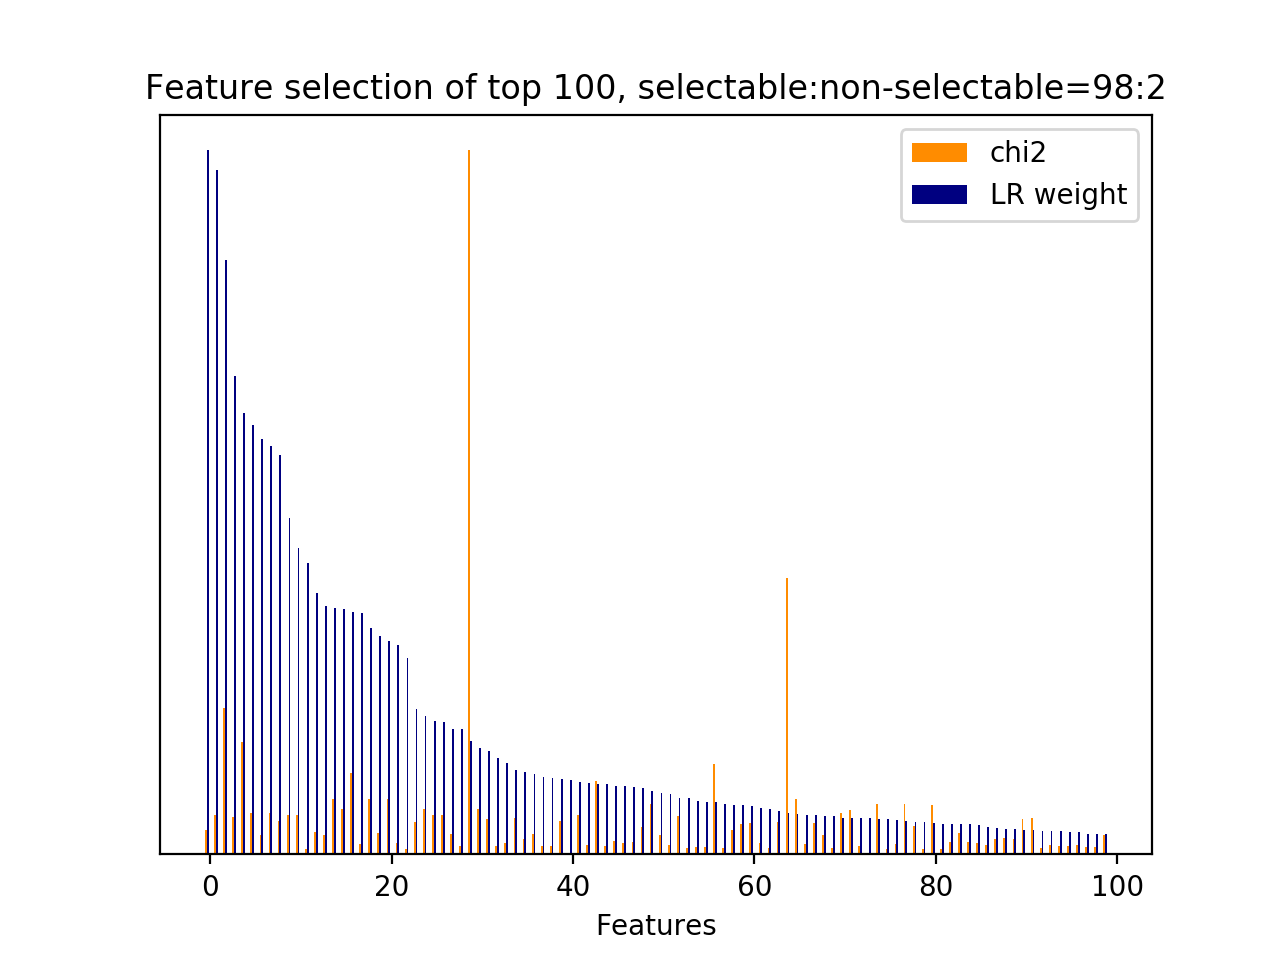

Source data for this figure (header and first rows):
id, name, prefix, chi2, chi2_rank, clf_weight, clf_weight_rank
29, 3, b'3-time_feature__time_ratio', 251.3, 68, 1, 0
5124, 4.1, b'4.1-ngram.next_user_utterance__thank', 412.8, 31, 0.9722, 1
8512, 7, b'7-syntactic_feature__subj_word__next_s…, 1522, 2, 0.8447, 2
2561, 4.1, b'4.1-ngram.next_system_utterance__like', 388.3, 38, 0.6790, 3
8114, 7, b'7-syntactic_feature__root_word__next_s…, 1172, 3, 0.6274, 4
5235, 5, b'5-phrase_feature__noun_phrases__curren…, 425.8, 27, 0.6096, 5
461, 4.1, b'4.1-ngram.current_user_utterance__numb…, 201.1, 87, 0.5895, 6
1, 2.1, b'2.1-user_action_words.current_user_utt…, 426.7, 26, 0.5795, 7
33, 4.1, b'4.1-ngram.current_user_utterance__addr…, 350.5, 49, 0.5672, 8
15, 2.1, b'2.1-user_action_words.current_user_utt…, 410.7, 33, 0.4783, 9
5608, 5, b'5-phrase_feature__noun_phrases__curren…, 410.7, 32, 0.4357, 10
4120, 4.1, b'4.1-ngram.next_system_utterance__sure', 60.04, 237, 0.4146, 11
6594, 5, b'5-phrase_feature__noun_phrases__next_s…, 232.6, 73, 0.3715, 12
506, 4.1, b'4.1-ngram.current_user_utterance__phon…, 201.5, 86, 0.3534, 13
6510, 5, b'5-phrase_feature__noun_phrases__next_s…, 579.7, 11, 0.3500, 14
6894, 5, b'5-phrase_feature__noun_phrases__next_u…, 469.2, 21, 0.3490, 15
6947, 5, b'5-phrase_feature__noun_phrases__next_u…, 842.6, 5, 0.3437, 16
5360, 5, b'5-phrase_feature__noun_phrases__curren…, 112.6, 134, 0.3428, 17
6511, 5, b'5-phrase_feature__noun_phrases__next_s…, 579.7, 10, 0.3214, 18
6754, 5, b'5-phrase_feature__noun_phrases__next_s…, 225.2, 77, 0.3099, 19
6467, 5, b'5-phrase_feature__noun_phrases__next_s…, 579.7, 12, 0.3035, 20
0, 1, b'1-utterance_length.current_user_uttera…, 116.9, 129, 0.2975, 21
151, 4.1, b'4.1-ngram.current_user_utterance__code…, 58.9, 241, 0.2783, 22
6588, 5, b'5-phrase_feature__noun_phrases__next_s…, 336, 54, 0.2065, 23
4585, 2.1, b'2.1-user_action_words.next_user_uttera…, 467.7, 23, 0.1970, 24
5649, 5, b'5-phrase_feature__noun_phrases__curren…, 407, 35, 0.1901, 25
17, 2.1, b'2.1-user_action_words.current_user_utt…, 407, 36, 0.1878, 26
8367, 7, b'7-syntactic_feature__root_word__next_u…, 213, 81, 0.1786, 27
8097, 7, b'7-syntactic_feature__root_word__next_s…, 83.05, 182, 0.1778, 28
31, 3, b'3-time_feature__turns_to_end', 7328, 0, 0.1618, 29
8129, 7, b'7-syntactic_feature__root_word__next_s…, 467.9, 22, 0.1513, 30
6378, 5, b'5-phrase_feature__noun_phrases__next_s…, 367.8, 44, 0.1464, 31
6458, 5, b'5-phrase_feature__noun_phrases__next_s…, 86.23, 171, 0.1363, 32
5674, 5, b'5-phrase_feature__noun_phrases__curren…, 116.1, 130, 0.1303, 33
6500, 5, b'5-phrase_feature__noun_phrases__next_s…, 383.3, 41, 0.1205, 34
4610, 2.2, b'2.2-#user_action_words.next_user_utter…, 156.4, 104, 0.1165, 35
4933, 4.1, b'4.1-ngram.next_user_utterance__number', 213.1, 80, 0.1140, 36
3550, 4.1, b'4.1-ngram.next_system_utterance__right…, 83.07, 181, 0.1106, 37
6071, 5, b'5-phrase_feature__noun_phrases__next_s…, 91.81, 165, 0.1079, 38
4784, 4.1, b'4.1-ngram.next_user_utterance__good', 342.7, 51, 0.1067, 39
8565, 10.1, b'10.1-d2v_feature.current_user_utteranc…, 0.0000, 258, 0.1050, 40
5650, 5, b'5-phrase_feature__noun_phrases__curren…, 407.3, 34, 0.1033, 41
2116, 4.1, b'4.1-ngram.next_system_utterance__food', 95.82, 161, 0.1020, 42
7701, 7, b'7-syntactic_feature__obj_word__next_us…, 767.8, 9, 0.0999, 43
6493, 5, b'5-phrase_feature__noun_phrases__next_s…, 90.57, 168, 0.0996, 44
6023, 5, b'5-phrase_feature__noun_phrases__next_s…, 140.4, 108, 0.0977, 45
6198, 5, b'5-phrase_feature__noun_phrases__next_s…, 113.8, 133, 0.0966, 46
7259, 5, b'5-phrase_feature__noun_phrases__next_u…, 127.9, 122, 0.0957, 47
6238, 5, b'5-phrase_feature__noun_phrases__next_s…, 288.4, 61, 0.0948, 48
7421, 6, b'6-entity_feature__entity__next_system_…, 529.2, 15, 0.0905, 49
5232, 4.1, b'4.1-ngram.next_user_utterance__yes', 202.5, 84, 0.0873, 50
4731, 4.1, b'4.1-ngram.next_user_utterance__doesnt', 101.7, 152, 0.0853, 51
8466, 7, b'7-syntactic_feature__subj_word__next_s…, 397.4, 37, 0.0798, 52
526, 4.1, b'4.1-ngram.current_user_utterance__post…, 62.67, 227, 0.0795, 53
7697, 7, b'7-syntactic_feature__obj_word__next_sy…, 80.47, 187, 0.0759, 54
6514, 5, b'5-phrase_feature__noun_phrases__next_s…, 71.99, 208, 0.0751, 55
8339, 7, b'7-syntactic_feature__root_word__next_u…, 938, 4, 0.0742, 56
525, 4.1, b'4.1-ngram.current_user_utterance__post…, 62.74, 226, 0.0711, 57
5919, 5, b'5-phrase_feature__noun_phrases__curren…, 253.7, 66, 0.0703, 58
8198, 7, b'7-syntactic_feature__root_word__next_u…, 319.5, 59, 0.0699, 59
... 204 more rows
